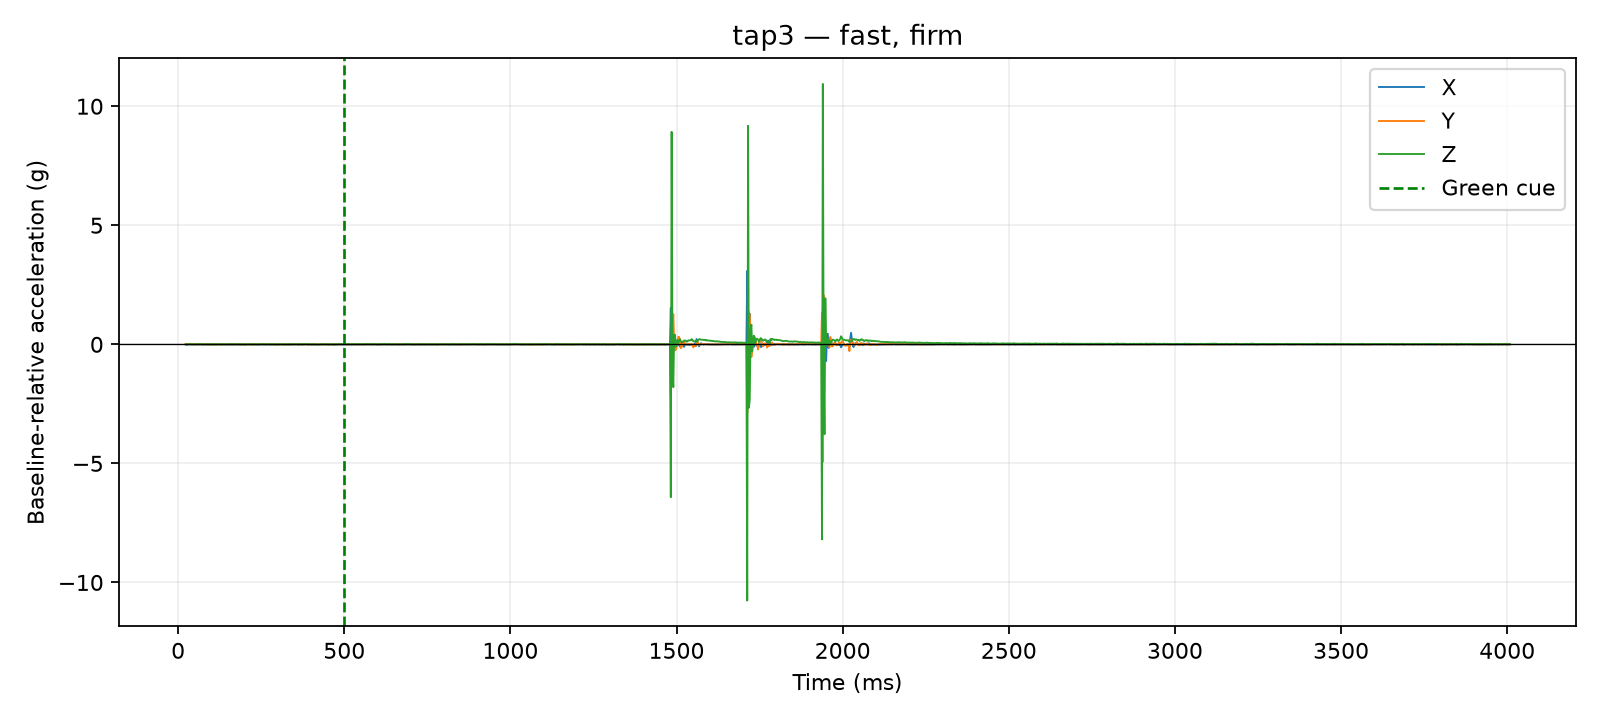

Source data for this figure (header and first rows):
time_us, x_g, y_g, z_g, time_ms, cue_time_us, x_delta_g, y_delta_g, z_delta_g, dynamic_magnitude_g, label, requested_pace, requested_force, session_id, operator_accepted
22417, 0.0117, 0.0351, 0.9087, 22.42, 500000, -0.0039, 0.0117, 0.0, 0.01233, tap3, fast, firm, 20260810_140234, True
22904, 0.0234, 0.0234, 0.9048, 22.9, 500000, 0.0078, 0.0, -0.0039, 0.008721, tap3, fast, firm, 20260810_140234, True
23302, 0.0234, 0.0234, 0.9048, 23.3, 500000, 0.0078, 0.0, -0.0039, 0.008721, tap3, fast, firm, 20260810_140234, True
23710, 0.0234, 0.0234, 0.9048, 23.71, 500000, 0.0078, 0.0, -0.0039, 0.008721, tap3, fast, firm, 20260810_140234, True
24108, 0.0234, 0.0234, 0.9048, 24.11, 500000, 0.0078, 0.0, -0.0039, 0.008721, tap3, fast, firm, 20260810_140234, True
24506, 0.0234, 0.0234, 0.9048, 24.51, 500000, 0.0078, 0.0, -0.0039, 0.008721, tap3, fast, firm, 20260810_140234, True
24909, 0.0234, 0.0234, 0.9048, 24.91, 500000, 0.0078, 0.0, -0.0039, 0.008721, tap3, fast, firm, 20260810_140234, True
25308, 0.0117, 0.039, 0.9087, 25.31, 500000, -0.0039, 0.0156, 0.0, 0.01608, tap3, fast, firm, 20260810_140234, True
25721, 0.0117, 0.039, 0.9087, 25.72, 500000, -0.0039, 0.0156, 0.0, 0.01608, tap3, fast, firm, 20260810_140234, True
26120, 0.0117, 0.039, 0.9087, 26.12, 500000, -0.0039, 0.0156, 0.0, 0.01608, tap3, fast, firm, 20260810_140234, True
26518, 0.0117, 0.039, 0.9087, 26.52, 500000, -0.0039, 0.0156, 0.0, 0.01608, tap3, fast, firm, 20260810_140234, True
27516, 0.0117, 0.039, 0.9087, 27.52, 500000, -0.0039, 0.0156, 0.0, 0.01608, tap3, fast, firm, 20260810_140234, True
30013, 0.0156, 0.0351, 0.9087, 30.01, 500000, 0.0, 0.0117, 0.0, 0.0117, tap3, fast, firm, 20260810_140234, True
32522, 0.0117, 0.0273, 0.9165, 32.52, 500000, -0.0039, 0.0039, 0.0078, 0.009553, tap3, fast, firm, 20260810_140234, True
35011, 0.0117, 0.0234, 0.9243, 35.01, 500000, -0.0039, 0.0, 0.0156, 0.01608, tap3, fast, firm, 20260810_140234, True
37506, 0.0117, 0.0312, 0.9087, 37.51, 500000, -0.0039, 0.0078, 0.0, 0.008721, tap3, fast, firm, 20260810_140234, True
40006, 0.0156, 0.0273, 0.9126, 40.01, 500000, 0.0, 0.0039, 0.0039, 0.005515, tap3, fast, firm, 20260810_140234, True
42520, 0.0195, 0.0312, 0.9126, 42.52, 500000, 0.0039, 0.0078, 0.0039, 0.009553, tap3, fast, firm, 20260810_140234, True
45012, 0.0156, 0.0273, 0.9009, 45.01, 500000, 0.0, 0.0039, -0.0078, 0.008721, tap3, fast, firm, 20260810_140234, True
47503, 0.0156, 0.0195, 0.9048, 47.5, 500000, 0.0, -0.0039, -0.0039, 0.005515, tap3, fast, firm, 20260810_140234, True
50010, 0.0195, 0.0312, 0.9126, 50.01, 500000, 0.0039, 0.0078, 0.0039, 0.009553, tap3, fast, firm, 20260810_140234, True
52528, 0.0156, 0.0156, 0.9048, 52.53, 500000, 0.0, -0.0078, -0.0039, 0.008721, tap3, fast, firm, 20260810_140234, True
55021, 0.0156, 0.0351, 0.9087, 55.02, 500000, 0.0, 0.0117, 0.0, 0.0117, tap3, fast, firm, 20260810_140234, True
57517, 0.0156, 0.0273, 0.9165, 57.52, 500000, 0.0, 0.0039, 0.0078, 0.008721, tap3, fast, firm, 20260810_140234, True
60000, 0.0117, 0.0273, 0.9165, 60.0, 500000, -0.0039, 0.0039, 0.0078, 0.009553, tap3, fast, firm, 20260810_140234, True
62510, 0.0117, 0.0195, 0.9126, 62.51, 500000, -0.0039, -0.0039, 0.0039, 0.006755, tap3, fast, firm, 20260810_140234, True
65029, 0.0117, 0.0234, 0.9165, 65.03, 500000, -0.0039, 0.0, 0.0078, 0.008721, tap3, fast, firm, 20260810_140234, True
67508, 0.0117, 0.0234, 0.9243, 67.51, 500000, -0.0039, 0.0, 0.0156, 0.01608, tap3, fast, firm, 20260810_140234, True
70021, 0.0156, 0.0351, 0.9087, 70.02, 500000, 0.0, 0.0117, 0.0, 0.0117, tap3, fast, firm, 20260810_140234, True
72507, 0.0156, 0.0273, 0.9009, 72.51, 500000, 0.0, 0.0039, -0.0078, 0.008721, tap3, fast, firm, 20260810_140234, True
75025, 0.0156, 0.0273, 0.9087, 75.03, 500000, 0.0, 0.0039, 0.0, 0.0039, tap3, fast, firm, 20260810_140234, True
77513, 0.0078, 0.0273, 0.9126, 77.51, 500000, -0.0078, 0.0039, 0.0039, 0.009553, tap3, fast, firm, 20260810_140234, True
80027, 0.0195, 0.0312, 0.9126, 80.03, 500000, 0.0039, 0.0078, 0.0039, 0.009553, tap3, fast, firm, 20260810_140234, True
82507, 0.0156, 0.0273, 0.9087, 82.51, 500000, 0.0, 0.0039, 0.0, 0.0039, tap3, fast, firm, 20260810_140234, True
85019, 0.0156, 0.0312, 0.9048, 85.02, 500000, 0.0, 0.0078, -0.0039, 0.008721, tap3, fast, firm, 20260810_140234, True
87512, 0.0078, 0.0312, 0.9165, 87.51, 500000, -0.0078, 0.0078, 0.0078, 0.01351, tap3, fast, firm, 20260810_140234, True
90024, 0.0117, 0.0195, 0.9126, 90.02, 500000, -0.0039, -0.0039, 0.0039, 0.006755, tap3, fast, firm, 20260810_140234, True
92509, 0.0156, 0.0234, 0.9048, 92.51, 500000, 0.0, 0.0, -0.0039, 0.0039, tap3, fast, firm, 20260810_140234, True
95020, 0.0156, 0.0234, 0.9165, 95.02, 500000, 0.0, 0.0, 0.0078, 0.0078, tap3, fast, firm, 20260810_140234, True
97518, 0.0156, 0.0234, 0.9009, 97.52, 500000, 0.0, 0.0, -0.0078, 0.0078, tap3, fast, firm, 20260810_140234, True
100012, 0.0156, 0.0273, 0.9165, 100, 500000, 0.0, 0.0039, 0.0078, 0.008721, tap3, fast, firm, 20260810_140234, True
102512, 0.0117, 0.0234, 0.9126, 102.5, 500000, -0.0039, 0.0, 0.0039, 0.005515, tap3, fast, firm, 20260810_140234, True
105024, 0.0078, 0.0234, 0.9126, 105, 500000, -0.0078, 0.0, 0.0039, 0.008721, tap3, fast, firm, 20260810_140234, True
107530, 0.0117, 0.0195, 0.9126, 107.5, 500000, -0.0039, -0.0039, 0.0039, 0.006755, tap3, fast, firm, 20260810_140234, True
110013, 0.0078, 0.0312, 0.9087, 110, 500000, -0.0078, 0.0078, 0.0, 0.01103, tap3, fast, firm, 20260810_140234, True
112523, 0.0156, 0.0156, 0.9087, 112.5, 500000, 0.0, -0.0078, 0.0, 0.0078, tap3, fast, firm, 20260810_140234, True
115016, 0.0156, 0.0273, 0.9009, 115, 500000, 0.0, 0.0039, -0.0078, 0.008721, tap3, fast, firm, 20260810_140234, True
117526, 0.0156, 0.0273, 0.9087, 117.5, 500000, 0.0, 0.0039, 0.0, 0.0039, tap3, fast, firm, 20260810_140234, True
120011, 0.0156, 0.0234, 0.9087, 120, 500000, 0.0, 0.0, 0.0, 0.0, tap3, fast, firm, 20260810_140234, True
122522, 0.0156, 0.0234, 0.9165, 122.5, 500000, 0.0, 0.0, 0.0078, 0.0078, tap3, fast, firm, 20260810_140234, True
125017, 0.0195, 0.0195, 0.9165, 125, 500000, 0.0039, -0.0039, 0.0078, 0.009553, tap3, fast, firm, 20260810_140234, True
127516, 0.0195, 0.0234, 0.9048, 127.5, 500000, 0.0039, 0.0, -0.0039, 0.005515, tap3, fast, firm, 20260810_140234, True
130023, 0.0195, 0.0234, 0.9048, 130, 500000, 0.0039, 0.0, -0.0039, 0.005515, tap3, fast, firm, 20260810_140234, True
132503, 0.0156, 0.0312, 0.9087, 132.5, 500000, 0.0, 0.0078, 0.0, 0.0078, tap3, fast, firm, 20260810_140234, True
135026, 0.0195, 0.0195, 0.9165, 135, 500000, 0.0039, -0.0039, 0.0078, 0.009553, tap3, fast, firm, 20260810_140234, True
137526, 0.0156, 0.0273, 0.9087, 137.5, 500000, 0.0, 0.0039, 0.0, 0.0039, tap3, fast, firm, 20260810_140234, True
140005, 0.0117, 0.0351, 0.9048, 140, 500000, -0.0039, 0.0117, -0.0039, 0.01293, tap3, fast, firm, 20260810_140234, True
142507, 0.0195, 0.0234, 0.9048, 142.5, 500000, 0.0039, 0.0, -0.0039, 0.005515, tap3, fast, firm, 20260810_140234, True
145026, 0.0156, 0.0273, 0.9126, 145, 500000, 0.0, 0.0039, 0.0039, 0.005515, tap3, fast, firm, 20260810_140234, True
147520, 0.0117, 0.0273, 0.9126, 147.5, 500000, -0.0039, 0.0039, 0.0039, 0.006755, tap3, fast, firm, 20260810_140234, True
... 1,540 more rows
